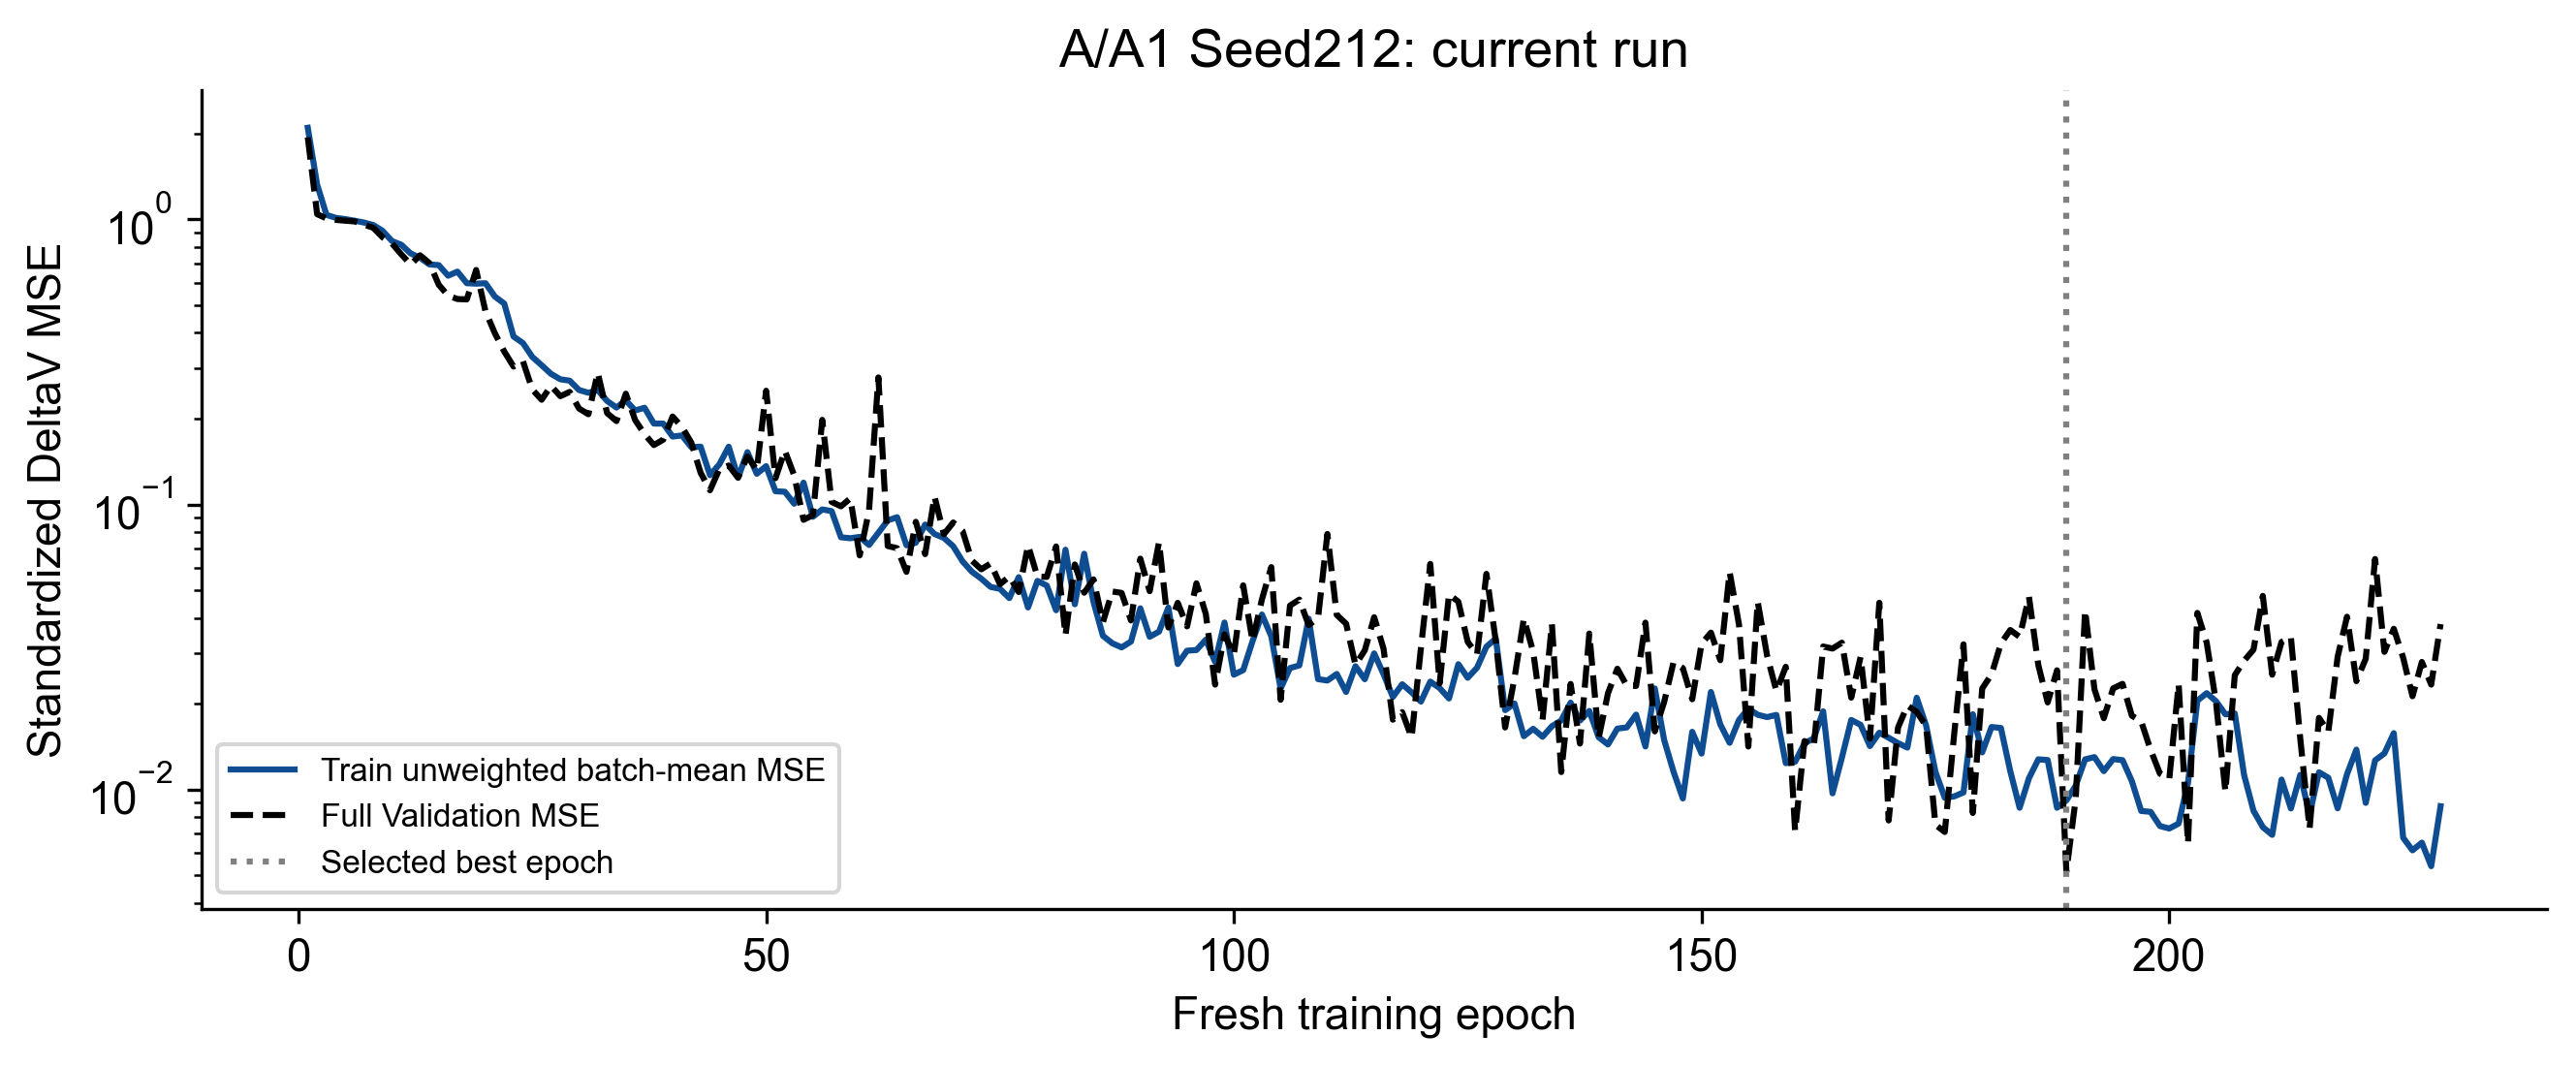

The file beside this chart, header and first rows:
epoch, train_optimized_loss, train_unweighted_batch_MSE, weighted_loss, validation_MSE, best_epoch, stale_epochs, optimizer_steps, backward_calls, gradient_norm_min, gradient_norm_max, clipped_fraction, sampler_order_sha256, state_sha256, rng, epoch_seconds, lstm_encoder_parameter_grad_norm, lstm_encoder_parameters_with_grad, cnn_parameter_grad_norm, cnn_parameters_with_grad, gate_parameter_grad_norm, gate_parameters_with_grad, lstm_output_grad_norm, cnn_output_grad_norm
1, 2.096, 2.096, False, 1.942, 1, 0, 55, 55, 0.2825, 79.19, 0.7636, 626dc6899261d082da6fd86c0ca8dc19bdcacf14…, 303e65aeacd3ee9cc66e605ac7a56db4bf931106…, {'cpu': 'bed92fe8eb90818105eb5ed5af77573…, 3.526, 0.08228, 4, 0.5525, 8, 0.01313, 4, 0.002015, 0.002015
2, 1.325, 1.325, False, 1.043, 2, 0, 110, 110, 0.402, 31.09, 0.9273, 62819dd69e7b20327051099c893c4ec5d6463c2c…, dbb00fc56b2722a3a4f78ad76c5f802c86f5e855…, {'cpu': 'bed92fe8eb90818105eb5ed5af77573…, 3.395, 0.08909, 4, 0.01113, 8, 0.0005014, 4, 0.0002398, 0.0002343
3, 1.037, 1.037, False, 1.008, 3, 0, 165, 165, 0.205, 13.63, 0.5818, 2a78854ad28e946d29653055c9022172a66efcd4…, 2e029cfa2a938fa1f1df3c50ce605da4c07dd92e…, {'cpu': 'bed92fe8eb90818105eb5ed5af77573…, 3.487, 0.0325, 4, 0.002419, 8, 0.0001365, 4, 0.0001114, 0.0001083
4, 1.013, 1.013, False, 0.996, 4, 0, 220, 220, 0.119, 1.686, 0.1455, f5c493dade92428bdbb01873f163316795954a48…, 74847e8a3523616a116c44e3ad20c4cf4a6fb01a…, {'cpu': 'bed92fe8eb90818105eb5ed5af77573…, 3.612, 0.01431, 4, 0.002119, 8, 3.8679940189467743e-05, 4, 8.7907879787962884e-05, 8.4987317677587271e-05
5, 1.003, 1.003, False, 0.9903, 5, 0, 275, 275, 0.1624, 2.655, 0.1818, b9a516ccc7b6b803fa7f987bb782ea0683e33285…, 7f0b985320ff62a2a624b70fdd7e3d318b9684cc…, {'cpu': 'bed92fe8eb90818105eb5ed5af77573…, 3.532, 0.06783, 4, 0.001154, 8, 2.728247272898443e-05, 4, 6.9085806899238378e-05, 6.6653032263275236e-05
6, 0.9898, 0.9898, False, 0.9839, 6, 0, 330, 330, 0.1557, 2.634, 0.1455, a15a7e2b38b7bd86604441dcccd0a0cf39caeb57…, ea9a3efaabd06fa74dc6e4bb49e331428303e0ba…, {'cpu': 'bed92fe8eb90818105eb5ed5af77573…, 3.437, 0.06976, 4, 0.001272, 8, 4.5148954086471349e-06, 4, 7.5551266490947455e-05, 7.2281407483387738e-05
7, 0.9753, 0.9753, False, 0.9595, 7, 0, 385, 385, 0.1549, 7.881, 0.07273, 1a88a49d7ed377331e3f1cbea0de42d782b0a61d…, 39506637b580f89c55ce3d880fb4eac686903d06…, {'cpu': 'bed92fe8eb90818105eb5ed5af77573…, 3.281, 0.3083, 4, 0.001255, 8, 1.5785672076162882e-05, 4, 7.3830284236464649e-05, 6.978346937103197e-05
8, 0.9559, 0.9559, False, 0.9341, 8, 0, 440, 440, 0.2181, 1.696, 0.2545, 81a6672c7bddd040da97e61847655c8a20037908…, 5efb71a61575aff24a19c36a6e1f851e35be3075…, {'cpu': 'bed92fe8eb90818105eb5ed5af77573…, 3.588, 0.06297, 4, 0.002663, 8, 0.000124, 4, 0.0001099, 0.000102
9, 0.9116, 0.9116, False, 0.8657, 9, 0, 495, 495, 0.422, 2.145, 0.4545, 667a7ce145760ad93c89928992c19e832ff257a9…, b4a8898efafeecdc27f8efa1a71a115139747971…, {'cpu': 'bed92fe8eb90818105eb5ed5af77573…, 3.395, 0.167, 4, 0.001392, 8, 2.3039932784740813e-05, 4, 0.0001686, 0.0001486
10, 0.8398, 0.8398, False, 0.8233, 10, 0, 550, 550, 0.3745, 9.875, 0.8909, d344d5d09cf0052db53cefc39c614cc396e8feb4…, f8c9fbf9406a7888a74eb0a922a38a7f52c5c602…, {'cpu': 'bed92fe8eb90818105eb5ed5af77573…, 3.441, 0.35, 4, 0.01854, 8, 0.0009762, 4, 0.0007675, 0.0006228
11, 0.8147, 0.8147, False, 0.7542, 11, 0, 605, 605, 0.5666, 6.196, 0.9273, 3eb311ca7f902efac5e0390b85eaf69be8e6e470…, 503684e534147766a56492c6d8562c9a1b4f139a…, {'cpu': 'bed92fe8eb90818105eb5ed5af77573…, 3.385, 0.4916, 4, 0.03282, 8, 0.003897, 4, 0.002039, 0.001579
12, 0.7597, 0.7597, False, 0.6945, 12, 0, 660, 660, 0.836, 7.877, 0.9636, 134963fb334861dbb1dd6c08f7e70694a7ed10b7…, 972b71172f2a89ebb6b5381d224aaead12484aea…, {'cpu': 'bed92fe8eb90818105eb5ed5af77573…, 3.387, 0.5283, 4, 0.03811, 8, 0.007006, 4, 0.002398, 0.001866
13, 0.7338, 0.7338, False, 0.7483, 12, 1, 715, 715, 1.161, 18.83, 1, adba4c4434e8345905f766e219beeecf559d64ea…, de8903567d20d37e3853b0e1ead8819d5656756e…, {'cpu': 'bed92fe8eb90818105eb5ed5af77573…, 3.453, 0.406, 4, 0.03555, 8, 0.001928, 4, 0.003784, 0.00297
14, 0.6951, 0.6951, False, 0.7031, 12, 2, 770, 770, 1.747, 26.81, 1, 389c1fd037b383abceabad739526dd523db69460…, 527420e1a42cb8e48972ed6212429d63111d71ad…, {'cpu': 'bed92fe8eb90818105eb5ed5af77573…, 3.502, 1.286, 4, 0.01367, 8, 0.0003342, 4, 0.002201, 0.001735
15, 0.6913, 0.6913, False, 0.59, 15, 0, 825, 825, 1.859, 29.19, 1, 603b87648901a04969469a7631a0d9b314b6d435…, f8c2df1f8d5ec892d4a6aefcd9ae07d4431bd47f…, {'cpu': 'bed92fe8eb90818105eb5ed5af77573…, 3.464, 1.458, 4, 0.08964, 8, 0.009883, 4, 0.006557, 0.005074
16, 0.6347, 0.6347, False, 0.5403, 16, 0, 880, 880, 1.435, 35.57, 1, 9d95318c837b497023f335fcd0cc748b918aefbb…, 4727fe6ab26351e6d176a99b1af1ecdc7995414f…, {'cpu': 'bed92fe8eb90818105eb5ed5af77573…, 3.337, 0.4101, 4, 0.0492, 8, 0.01007, 4, 0.004686, 0.003673
17, 0.6559, 0.6559, False, 0.5256, 17, 0, 935, 935, 1.86, 38.96, 1, f87e586b0b1c2c6de8a2518aa6e0bc77b5f3d0ba…, 1b1deca3b1e13cdf28c8141efc416952e5c288e3…, {'cpu': 'bed92fe8eb90818105eb5ed5af77573…, 3.368, 1.134, 4, 0.05438, 8, 0.002235, 4, 0.00377, 0.002946
18, 0.5974, 0.5974, False, 0.524, 18, 0, 990, 990, 1.845, 45.39, 1, 7f2492e9832ac4e43e4b4ecc3e59374e27d02de8…, c49edb086ce5b4540c63f471c3d2631a2ce2fbb3…, {'cpu': 'bed92fe8eb90818105eb5ed5af77573…, 3.353, 1.002, 4, 0.05442, 8, 0.006963, 4, 0.003494, 0.002726
19, 0.595, 0.595, False, 0.6646, 18, 1, 1045, 1045, 1.861, 68.41, 1, ea47f8bb8622301a44b64edb5311acea1249275d…, 36274eda44e8c9bbd533538f391463a107017b4e…, {'cpu': 'bed92fe8eb90818105eb5ed5af77573…, 3.344, 1.368, 4, 0.05074, 8, 0.008494, 4, 0.005694, 0.004324
20, 0.5972, 0.5972, False, 0.4756, 20, 0, 1100, 1100, 1.252, 49.32, 1, 88892accbc509455328ed807fdeb920177650698…, e617eae54c2918f7046620472c438743c0951c7d…, {'cpu': 'bed92fe8eb90818105eb5ed5af77573…, 3.45, 2.396, 4, 0.09091, 8, 0.02457, 4, 0.006081, 0.004603
21, 0.5361, 0.5361, False, 0.3987, 21, 0, 1155, 1155, 1.078, 38.98, 1, 3521167101de78da97ca10e8328ebb61cb766279…, 761e500dc02b728d998f3e34c41f6685592cc597…, {'cpu': 'bed92fe8eb90818105eb5ed5af77573…, 3.367, 0.8911, 4, 0.05077, 8, 0.009358, 4, 0.008665, 0.006437
22, 0.5069, 0.5069, False, 0.3442, 22, 0, 1210, 1210, 1.743, 42.07, 1, 6d19f6cba5acc9b7cc89b41584c59a1ee5aa6fa5…, ed013b28a37a72931ceeedd0adfe87165e48249b…, {'cpu': 'bed92fe8eb90818105eb5ed5af77573…, 3.35, 1.796, 4, 0.1311, 8, 0.04581, 4, 0.01259, 0.009364
23, 0.3881, 0.3881, False, 0.3045, 23, 0, 1265, 1265, 1.222, 34.81, 1, 6460a1045641e076540db8343081c6187ea0f3e5…, 2a1267102e237cbf31576c083f66e19a00328a5f…, {'cpu': 'bed92fe8eb90818105eb5ed5af77573…, 3.309, 0.7989, 4, 0.09317, 8, 0.02142, 4, 0.006094, 0.004616
24, 0.3683, 0.3683, False, 0.3181, 23, 1, 1320, 1320, 1.78, 32.15, 1, ab0c8911b56988ab0070564db6fc95c45d46e55d…, e4d29364507848e667b1cee6d9853f1313623fa4…, {'cpu': 'bed92fe8eb90818105eb5ed5af77573…, 3.243, 0.9918, 4, 0.1124, 8, 0.02175, 4, 0.009638, 0.007203
25, 0.3293, 0.3293, False, 0.2532, 25, 0, 1375, 1375, 1.059, 24.98, 1, e251d4a36e0d733d2198f110d60df9bacecd170e…, 4586de3c83fd4d39950b79e9a661b46f59d3ecac…, {'cpu': 'bed92fe8eb90818105eb5ed5af77573…, 3.307, 1.026, 4, 0.137, 8, 0.01314, 4, 0.01576, 0.01143
26, 0.308, 0.308, False, 0.2329, 26, 0, 1430, 1430, 1.3, 28.21, 1, 0339cd9157cb66a4ab4ab9be9f406e1c662a5ad0…, ff1ff316fc773331dd5f51028dc73d59e8cb7526…, {'cpu': 'bed92fe8eb90818105eb5ed5af77573…, 3.279, 1.668, 4, 0.04692, 8, 0.00854, 4, 0.007115, 0.005308
27, 0.2872, 0.2872, False, 0.2607, 26, 1, 1485, 1485, 0.9499, 17.48, 0.9818, 8c33b03ac5d96d6840c4fb83f8df53c76f6fb4d0…, 28ebf0352c09539118f27bd1e37e0ee63dbce4e9…, {'cpu': 'bed92fe8eb90818105eb5ed5af77573…, 3.328, 1.17, 4, 0.06464, 8, 0.001509, 4, 0.007865, 0.005857
28, 0.2748, 0.2748, False, 0.2398, 26, 2, 1540, 1540, 1.223, 15.27, 1, 24b819bf7f9f1485432d63fc61d2f9bf7e2fcd1e…, 793eca5d224144c66996733c2a74143afecf6db1…, {'cpu': 'bed92fe8eb90818105eb5ed5af77573…, 3.237, 1.69, 4, 0.07529, 8, 0.01187, 4, 0.005742, 0.004284
29, 0.2717, 0.2717, False, 0.2482, 26, 3, 1595, 1595, 1.068, 26.81, 1, 55ced9bfdc25f8c9c023e6a28a6c2bb5d62759f1…, 86c3a953b095492b61b6454d1a8342ab94d29b3a…, {'cpu': 'bed92fe8eb90818105eb5ed5af77573…, 3.178, 0.593, 4, 0.1519, 8, 0.0009016, 4, 0.0176, 0.01264
30, 0.252, 0.252, False, 0.217, 30, 0, 1650, 1650, 0.8332, 25.73, 0.9636, 9f2d1f4fadc1bdb7833d59e86db2f974d8cd897d…, abbe72fed25ce00e8df26669608bf13ee97a62b9…, {'cpu': 'bed92fe8eb90818105eb5ed5af77573…, 3.206, 1.123, 4, 0.14, 8, 0.01858, 4, 0.01359, 0.00983
31, 0.2465, 0.2465, False, 0.2072, 31, 0, 1705, 1705, 0.9052, 17.9, 0.9818, 705e4f593234274d16c4036addc052a093314b5f…, fd4f149aee4819ef4ec24d4be36ac93e80487b43…, {'cpu': 'bed92fe8eb90818105eb5ed5af77573…, 3.29, 0.4438, 4, 0.04313, 8, 0.006877, 4, 0.00691, 0.004958
32, 0.2518, 0.2518, False, 0.2897, 31, 1, 1760, 1760, 0.7068, 27.83, 0.9818, 40f3b78ca3cda86159e5f93a88d9921b3b572d5e…, 0a345542a772688974f68fd85a3ef59d00b92140…, {'cpu': 'bed92fe8eb90818105eb5ed5af77573…, 3.329, 0.7235, 4, 0.05017, 8, 0.001096, 4, 0.006347, 0.004624
33, 0.2306, 0.2306, False, 0.2092, 31, 2, 1815, 1815, 1.052, 21.64, 1, d01295f4f36f27aac9289773b7c45d6440248473…, 614a020db873ac47eef6813eacb030f3bad6e811…, {'cpu': 'bed92fe8eb90818105eb5ed5af77573…, 3.29, 3.006, 4, 0.2391, 8, 0.01678, 4, 0.02349, 0.01697
34, 0.2187, 0.2187, False, 0.196, 34, 0, 1870, 1870, 1.008, 10.16, 1, 50bf8854ebe708129dcd934cea3ca0ae08c6b6c3…, 064c009deef9e43d1c83ae871c51cda6981209b2…, {'cpu': 'bed92fe8eb90818105eb5ed5af77573…, 3.174, 0.1846, 4, 0.1033, 8, 0.006462, 4, 0.009311, 0.006837
35, 0.2317, 0.2317, False, 0.2447, 34, 1, 1925, 1925, 0.6421, 18.62, 0.9818, 7b0859bbb92cd88af75c5895c22a80bb4976f2a5…, 9d57f3fbffea0aaa86d1ed0fa71fc8a79331d5fa…, {'cpu': 'bed92fe8eb90818105eb5ed5af77573…, 3.321, 0.1369, 4, 0.03131, 8, 0.003993, 4, 0.003607, 0.00268
36, 0.2137, 0.2137, False, 0.1977, 34, 2, 1980, 1980, 0.6155, 49.24, 0.9636, 9c4037f67d959b809455a2f8f3cd39b858b32ac5…, 6db2d07f5e705b80fa252eb2fd025e4a36288782…, {'cpu': 'bed92fe8eb90818105eb5ed5af77573…, 3.387, 3.623, 4, 0.09967, 8, 0.01555, 4, 0.01085, 0.008144
37, 0.2183, 0.2183, False, 0.1765, 37, 0, 2035, 2035, 0.8158, 42.32, 0.9818, 26ffe6689b11eb809ee9253ed1a3dddbfc2b588e…, bfe90558606384150ec84728f2a630df1eb870ab…, {'cpu': 'bed92fe8eb90818105eb5ed5af77573…, 3.246, 0.7385, 4, 0.05508, 8, 0.01155, 4, 0.009742, 0.007175
38, 0.1922, 0.1922, False, 0.1616, 38, 0, 2090, 2090, 0.7273, 15.63, 0.9636, 833f7a7f38d192698899406368aad3a44e342ee1…, 67c5033ea2fa4ca77e90573e3d2e66ddba366bd4…, {'cpu': 'bed92fe8eb90818105eb5ed5af77573…, 3.218, 0.9298, 4, 0.03823, 8, 0.003814, 4, 0.005534, 0.004098
39, 0.1921, 0.1921, False, 0.1687, 38, 1, 2145, 2145, 0.7009, 29.32, 0.9636, 293557a47b67ae733e20990191ca43105767e35a…, f4fb03794dec4a069b85b9880ed3d1e357984cd4…, {'cpu': 'bed92fe8eb90818105eb5ed5af77573…, 3.176, 0.5379, 4, 0.0594, 8, 0.01435, 4, 0.006465, 0.004845
40, 0.173, 0.173, False, 0.2035, 38, 2, 2200, 2200, 0.7382, 24.78, 0.9818, 02fa6c481e40e1c9c16e1c1d28d147b3c258ed31…, db95e1ce11d785fb2a97f037d5489a98114c0f94…, {'cpu': 'bed92fe8eb90818105eb5ed5af77573…, 3.19, 0.5546, 4, 0.03233, 8, 0.002637, 4, 0.006646, 0.004936
41, 0.1746, 0.1746, False, 0.1871, 38, 3, 2255, 2255, 0.9009, 17.99, 0.9818, 8363d174266edbc74590d7574ab02e62b81144f4…, d99ad0e76e9bacc05bc5832aebd6c968240f3c2e…, {'cpu': 'bed92fe8eb90818105eb5ed5af77573…, 3.449, 0.8397, 4, 0.04952, 8, 0.01805, 4, 0.006902, 0.005201
42, 0.1588, 0.1588, False, 0.1647, 38, 4, 2310, 2310, 0.8805, 15.75, 0.9818, 939076e438c4fab557c87e1efd5f38c6ae5eaeda…, 7b0ae8b10ca7bc2a79a1e8102900d1ca677e0742…, {'cpu': 'bed92fe8eb90818105eb5ed5af77573…, 3.559, 0.2564, 4, 0.03415, 8, 0.008214, 4, 0.005085, 0.003844
43, 0.1594, 0.1594, False, 0.129, 43, 0, 2365, 2365, 0.6327, 10.43, 0.9455, 7f1d12ad3ccf0891d53db49dc4f00eb8e2e9a695…, eb93f1cbc53e123efca9658259d52a0c413b05de…, {'cpu': 'bed92fe8eb90818105eb5ed5af77573…, 3.641, 1.837, 4, 0.1124, 8, 0.0215, 4, 0.008867, 0.006802
44, 0.1267, 0.1267, False, 0.1121, 44, 0, 2420, 2420, 0.8378, 10.24, 0.9636, 7db7f69c0ab695ff669dd97a151449a832cb9fd4…, 71100b36eab21af1402ea58da054f82462aa4c65…, {'cpu': 'bed92fe8eb90818105eb5ed5af77573…, 3.744, 1.102, 4, 0.04596, 8, 0.01891, 4, 0.005879, 0.00445
45, 0.1383, 0.1383, False, 0.133, 44, 1, 2475, 2475, 0.6647, 16.35, 0.9455, 85bbda1a9bda7bb95310cedb43f4f5ebfb8bc9be…, f544571ed37fcd1f67de9a75f1bae7b0539b5499…, {'cpu': 'bed92fe8eb90818105eb5ed5af77573…, 3.678, 0.5981, 4, 0.08549, 8, 0.007278, 4, 0.01133, 0.008565
46, 0.1594, 0.1594, False, 0.1369, 44, 2, 2530, 2530, 0.942, 25.26, 0.9818, 4a11aa9cb9e3af7d7d76871e8b0a26310629b3d8…, 65ee54e9b9f1f9032040b5618f5637976174d864…, {'cpu': 'bed92fe8eb90818105eb5ed5af77573…, 3.649, 0.2042, 4, 0.04087, 8, 0.009711, 4, 0.00492, 0.003723
47, 0.1242, 0.1242, False, 0.124, 44, 3, 2585, 2585, 0.5527, 22.23, 0.8727, b67db77d1d9107ad4374feb8285f085d5eed2839…, 2aa233b520af9d8b47a9d0d8cee5940048867dcb…, {'cpu': 'bed92fe8eb90818105eb5ed5af77573…, 3.762, 0.8607, 4, 0.0441, 8, 0.006423, 4, 0.006311, 0.004775
48, 0.1526, 0.1526, False, 0.1474, 44, 4, 2640, 2640, 0.6295, 35.65, 0.9273, a5957dc5b74ee1c578ab4554045f8a80095b4b8c…, c8f3294140c7250331a8cdfa6a313e00c4b4156b…, {'cpu': 'bed92fe8eb90818105eb5ed5af77573…, 3.662, 0.7519, 4, 0.06754, 8, 0.01398, 4, 0.00863, 0.006678
49, 0.1281, 0.1281, False, 0.1321, 44, 5, 2695, 2695, 0.9633, 15.55, 0.9636, 83f0fae284e49f29a3cf83f38737fe97f5f5d52f…, 67bf861142b9c169ae9139e3c80a9d69f947bf7d…, {'cpu': 'bed92fe8eb90818105eb5ed5af77573…, 3.621, 0.6301, 4, 0.06229, 8, 0.009981, 4, 0.01229, 0.009549
50, 0.1363, 0.1363, False, 0.2506, 44, 6, 2750, 2750, 0.7036, 15.11, 0.9455, 8d6a5c41ab075f0aa52ca6e342ced3afc9d33519…, e0f07569d97129e16ed5c28d3a1120cb9ad6039b…, {'cpu': 'bed92fe8eb90818105eb5ed5af77573…, 3.289, 0.5956, 4, 0.06891, 8, 0.02078, 4, 0.01174, 0.00895
51, 0.1112, 0.1112, False, 0.1236, 44, 7, 2805, 2805, 0.9026, 29.3, 0.9455, 08470e946560513d66cbcdaec57e88b7ee08c0f8…, 5973fa30a90f938a2a36530288bb63d7b8a4f18f…, {'cpu': 'bed92fe8eb90818105eb5ed5af77573…, 3.364, 2.056, 4, 0.15, 8, 0.01814, 4, 0.01598, 0.01232
52, 0.1108, 0.1108, False, 0.1545, 44, 8, 2860, 2860, 0.7616, 17.98, 0.9455, 94f52a60f16ea7db08380c7646c905dcd533670a…, 9c14e0921e08bd2a7be9d7bde4d36f79c00074a2…, {'cpu': 'bed92fe8eb90818105eb5ed5af77573…, 3.328, 0.434, 4, 0.05387, 8, 0.0121, 4, 0.007424, 0.005754
53, 0.1006, 0.1006, False, 0.1264, 44, 9, 2915, 2915, 0.5357, 7.16, 0.8545, 307fc574a1eb870a4b0267213de5b77627261af9…, ffe477154ff26cb44824613951770792bb654569…, {'cpu': 'bed92fe8eb90818105eb5ed5af77573…, 3.329, 0.3203, 4, 0.05769, 8, 0.006728, 4, 0.007093, 0.005533
54, 0.1192, 0.1192, False, 0.0883, 54, 0, 2970, 2970, 0.7255, 30.35, 0.9636, 3eef254aebd89554f64134b5e8f69bf9357fdedb…, fe9bd9e9ca805fdf45515a1e2685ed6c1d20a3f8…, {'cpu': 'bed92fe8eb90818105eb5ed5af77573…, 3.365, 0.2993, 4, 0.03709, 8, 0.008947, 4, 0.005836, 0.004559
55, 0.09051, 0.09051, False, 0.09172, 54, 1, 3025, 3025, 0.6646, 15.98, 0.9273, b5e5994d4c52c5279bb0a36949e230ac0897b6ce…, 05ce504b1526aca47515aa0f6955028e5daaf56f…, {'cpu': 'bed92fe8eb90818105eb5ed5af77573…, 3.508, 0.3065, 4, 0.04164, 8, 0.0155, 4, 0.008497, 0.006551
56, 0.09601, 0.09601, False, 0.198, 54, 2, 3080, 3080, 0.5362, 10.38, 0.8909, 69a9b8c827f8d06045c6d8c53b8483b7fc447c4d…, 633d63e29cb95959c5397b087cf10d3d4993c886…, {'cpu': 'bed92fe8eb90818105eb5ed5af77573…, 3.383, 2.396, 4, 0.05267, 8, 0.008579, 4, 0.007005, 0.005485
57, 0.09476, 0.09476, False, 0.102, 54, 3, 3135, 3135, 0.4503, 15.67, 0.9273, 3389230cb4bbcfaa441e71d2ca7982cf30eb4e7f…, 834e84f34658a4a8a205c473116e75953d2301bb…, {'cpu': 'bed92fe8eb90818105eb5ed5af77573…, 3.33, 1.84, 4, 0.1137, 8, 0.02325, 4, 0.01504, 0.01179
58, 0.07668, 0.07668, False, 0.0985, 54, 4, 3190, 3190, 0.4995, 9.377, 0.7091, 8c3b8123fcd75c902153c96e3aa2263cbb79872e…, 32e2c54674e4fcdab228c7bdc75f2d4a6f7ffcee…, {'cpu': 'bed92fe8eb90818105eb5ed5af77573…, 3.294, 0.6831, 4, 0.09178, 8, 0.0009589, 4, 0.0114, 0.008774
59, 0.0761, 0.0761, False, 0.105, 54, 5, 3245, 3245, 0.4983, 16.04, 0.7636, f5c2ed801b5dfaf24591e6cec1d39317e6683487…, 62461184f16373d1cbccdfe1f28906cf4b5ac818…, {'cpu': 'bed92fe8eb90818105eb5ed5af77573…, 3.281, 0.7036, 4, 0.03925, 8, 0.009954, 4, 0.0037, 0.002884
60, 0.07692, 0.07692, False, 0.06624, 60, 0, 3300, 3300, 0.3546, 38.75, 0.7273, 60834124c13f6ca2b538fb4c888b6e83235917f3…, c33671826f4791bc3337c2135bca3576bd0a327e…, {'cpu': 'bed92fe8eb90818105eb5ed5af77573…, 3.342, 0.3713, 4, 0.02311, 8, 0.0002455, 4, 0.004721, 0.003629
... 169 more rows
